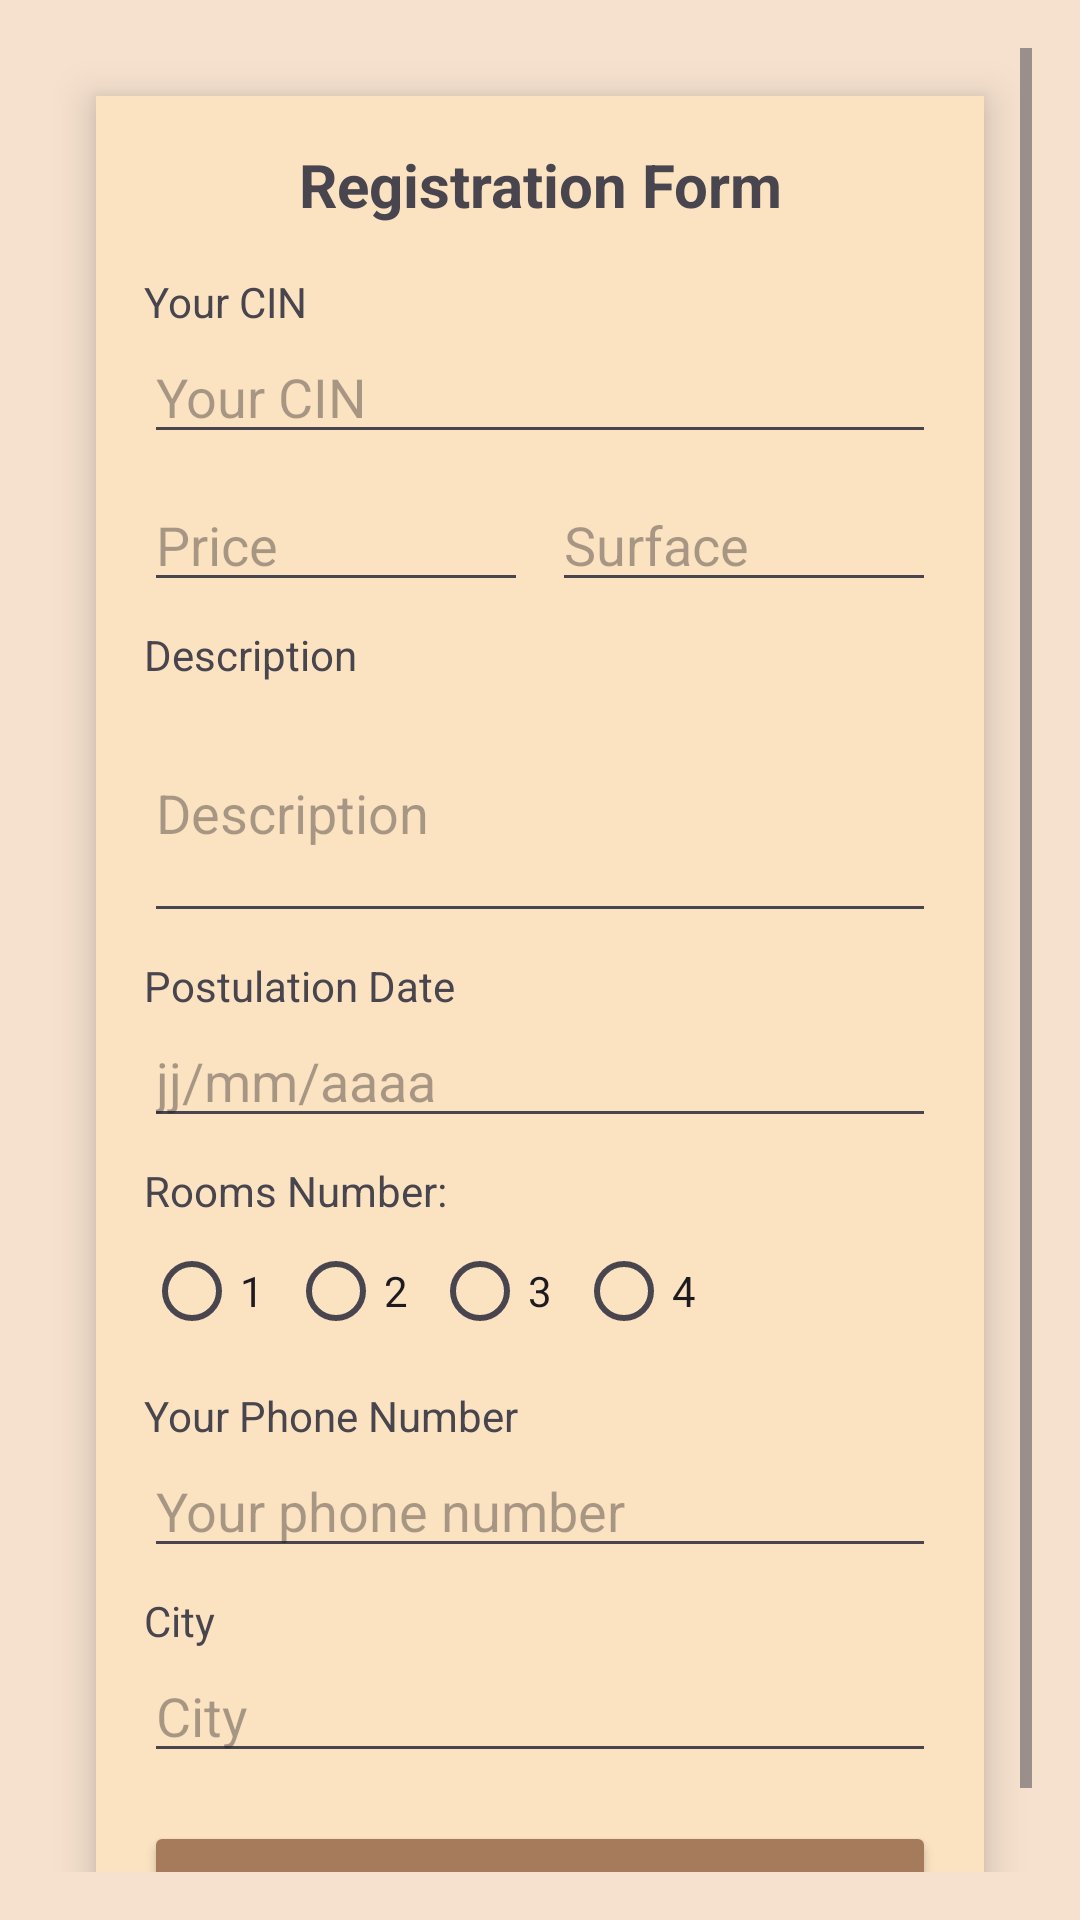

Here is an Android app screen rendered from its layout file. Give the layout XML and the strings, colors and styles it references.
<!-- AndroidManifest.xml: application theme Theme.Chouflidar -->
<!-- res/layout/activity_homestead.xml -->
<ScrollView
    xmlns:android="http://schemas.android.com/apk/res/android"
    xmlns:app="http://schemas.android.com/apk/res-auto"
    android:layout_width="match_parent"
    android:layout_height="match_parent"
    android:background="#F6E1CE"
    android:padding="16dp">

    <LinearLayout
        android:layout_width="match_parent"
        android:layout_height="wrap_content"
        android:orientation="vertical"
        android:padding="16dp"
        android:background="#FBE3C1"
        android:layout_margin="16dp"
        android:elevation="8dp"
        >

        
        <TextView
            android:layout_width="match_parent"
            android:layout_height="wrap_content"
            android:text="Registration Form"
            android:textSize="20sp"
            android:textStyle="bold"
            android:gravity="center"
            android:paddingBottom="16dp" />

        
        <TextView
            android:layout_width="match_parent"
            android:layout_height="wrap_content"
            android:text="Your CIN" />
        <EditText
            android:id="@+id/editTextCIN"
            android:layout_width="match_parent"
            android:layout_height="wrap_content"
            android:hint="Your CIN"
            android:inputType="number" />

        
        <LinearLayout
            android:layout_width="match_parent"
            android:layout_height="wrap_content"
            android:orientation="horizontal"
            android:weightSum="2"
            android:layout_marginTop="8dp">

            <EditText
                android:id="@+id/editTextPrice"
                android:layout_width="0dp"
                android:layout_height="wrap_content"
                android:hint="Price"
                android:inputType="numberDecimal"
                android:layout_weight="1"
                android:layout_marginEnd="8dp" />

            <EditText
                android:id="@+id/editTextSurface"
                android:layout_width="0dp"
                android:layout_height="wrap_content"
                android:hint="Surface"
                android:inputType="numberDecimal"
                android:layout_weight="1" />
        </LinearLayout>

        
        <TextView
            android:layout_width="match_parent"
            android:layout_height="wrap_content"
            android:text="Description"
            android:layout_marginTop="8dp" />
        <EditText
            android:id="@+id/editTextDescription"
            android:layout_width="match_parent"
            android:layout_height="wrap_content"
            android:hint="Description"
            android:inputType="textMultiLine"
            android:minLines="3" />

        
        <TextView
            android:layout_width="match_parent"
            android:layout_height="wrap_content"
            android:text="Postulation Date"
            android:layout_marginTop="8dp" />
        <EditText
            android:id="@+id/editTextPostulationDate"
            android:layout_width="match_parent"
            android:layout_height="wrap_content"
            android:hint="jj/mm/aaaa"
            android:focusable="false"
            android:clickable="true" />

        
        <TextView
            android:layout_width="match_parent"
            android:layout_height="wrap_content"
            android:text="Rooms Number:"
            android:layout_marginTop="8dp" />
        <RadioGroup
            android:id="@+id/radioGroupRooms"
            android:layout_width="match_parent"
            android:layout_height="wrap_content"
            android:orientation="horizontal">

            <RadioButton
                android:id="@+id/radioRoom1"
                android:layout_width="wrap_content"
                android:layout_height="wrap_content"
                android:text="1" />
            <RadioButton
                android:id="@+id/radioRoom2"
                android:layout_width="wrap_content"
                android:layout_height="wrap_content"
                android:text="2" />
            <RadioButton
                android:id="@+id/radioRoom3"
                android:layout_width="wrap_content"
                android:layout_height="wrap_content"
                android:text="3" />
            <RadioButton
                android:id="@+id/radioRoom4"
                android:layout_width="wrap_content"
                android:layout_height="wrap_content"
                android:text="4" />
        </RadioGroup>

        
        <TextView
            android:layout_width="match_parent"
            android:layout_height="wrap_content"
            android:text="Your Phone Number"
            android:layout_marginTop="8dp" />
        <EditText
            android:id="@+id/editTextPhoneNumber"
            android:layout_width="match_parent"
            android:layout_height="wrap_content"
            android:hint="Your phone number"
            android:inputType="phone" />

        
        <TextView
            android:layout_width="match_parent"
            android:layout_height="wrap_content"
            android:text="City"
            android:layout_marginTop="8dp" />
        <EditText
            android:id="@+id/editTextCity"
            android:layout_width="match_parent"
            android:layout_height="wrap_content"
            android:hint="City"
            android:inputType="text" />

        
        <Button
            android:id="@+id/buttonSubmit"
            android:layout_width="match_parent"
            android:layout_height="wrap_content"
            android:layout_marginTop="16dp"
            android:backgroundTint="#A67B5B"
            android:text="Submit"
            android:textColor="#FFFFFF" />
    </LinearLayout>
</ScrollView>
<!-- resources referenced by this layout -->
<resources>
  <style name="Theme.Chouflidar" parent="Base.Theme.Chouflidar" />
  <style name="Base.Theme.Chouflidar" parent="Theme.Material3.DayNight.NoActionBar">
          
          
      </style>
</resources>
